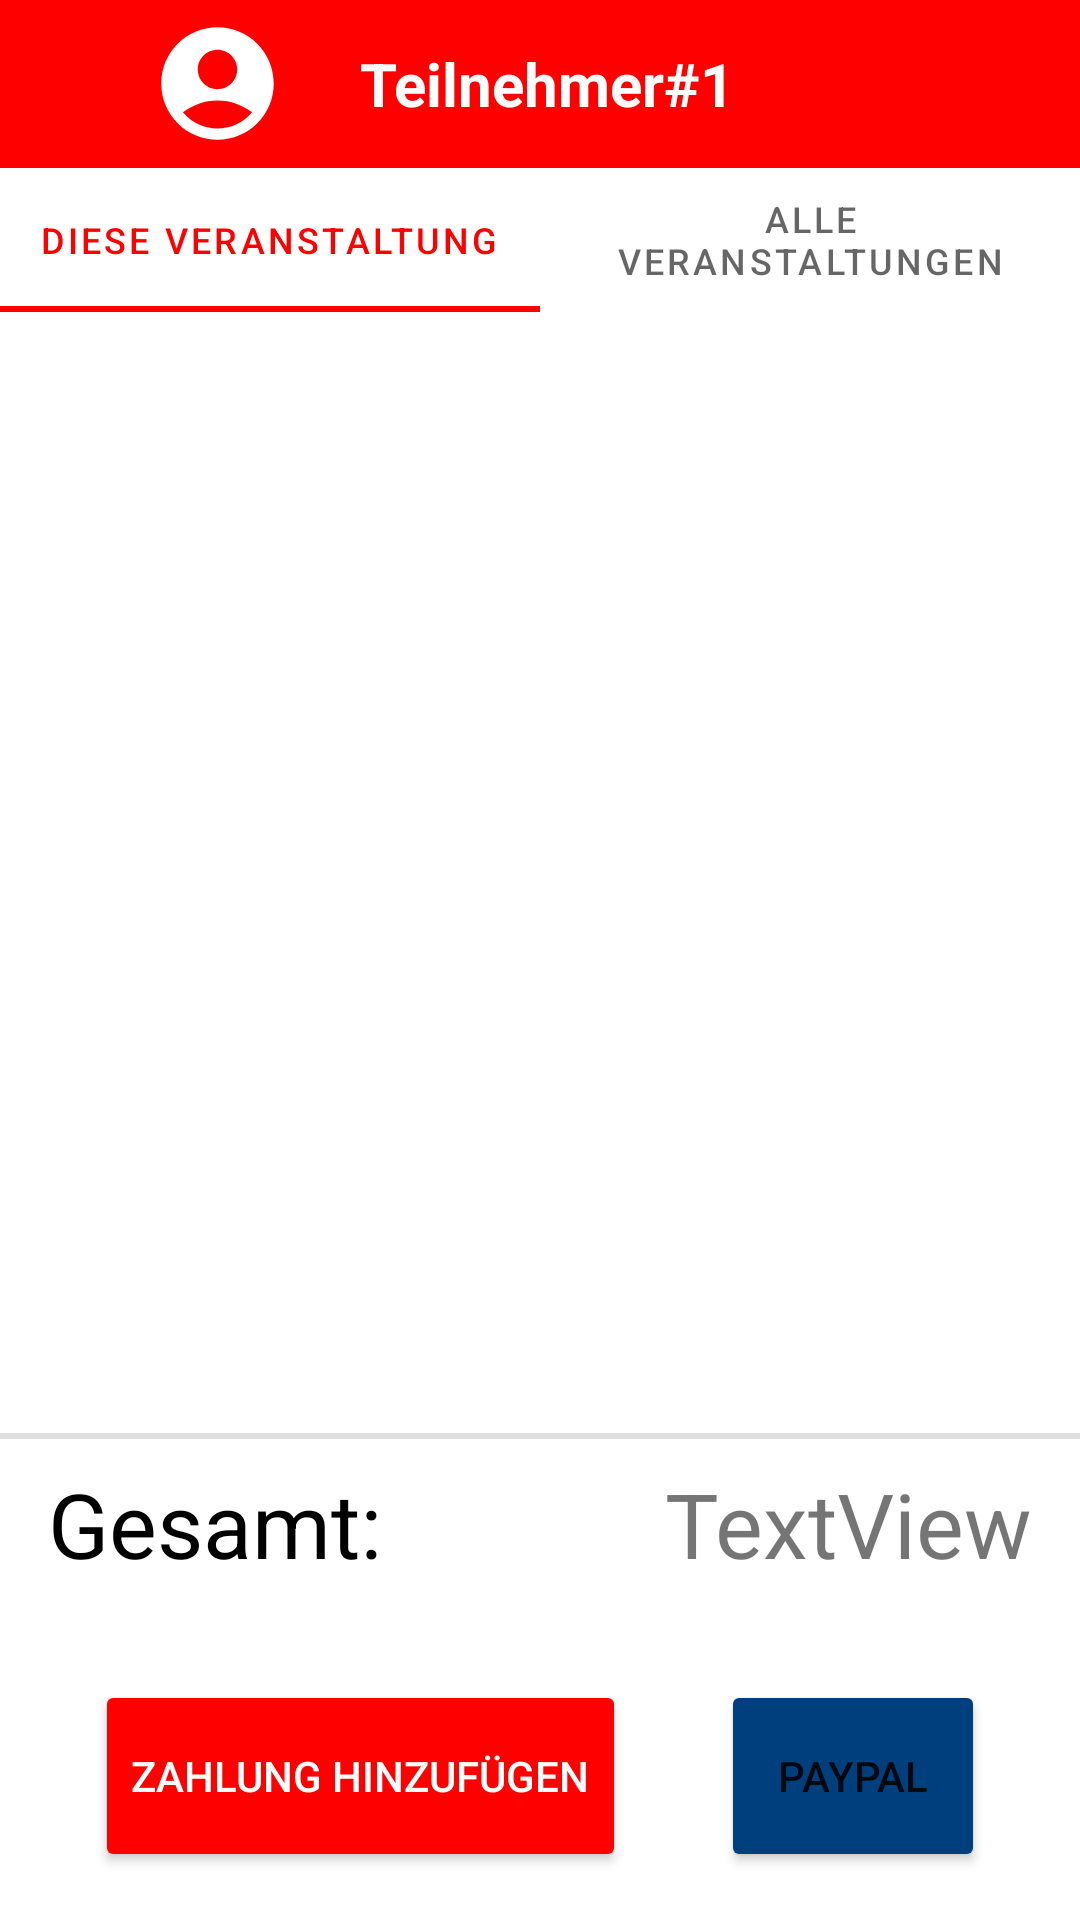

Android layout source for this screen:
<!-- AndroidManifest.xml: application theme Theme.MoneySplitF1 -->
<!-- res/layout/participant_detail.xml -->
<?xml version="1.0" encoding="utf-8"?>
<androidx.constraintlayout.widget.ConstraintLayout xmlns:android="http://schemas.android.com/apk/res/android"
    xmlns:app="http://schemas.android.com/apk/res-auto"
    xmlns:tools="http://schemas.android.com/tools"
    android:layout_width="match_parent"
    android:layout_height="match_parent">

    <include layout="@layout/participant_detail_toolbar"
        android:id="@+id/participant_detail_toolbar"/>

    <com.google.android.material.tabs.TabLayout
        android:id="@+id/participant_detail_tablayout"
        android:layout_width="match_parent"
        android:layout_height="wrap_content"
        app:layout_constraintTop_toBottomOf="@+id/participant_detail_toolbar"
        tools:layout_editor_absoluteX="1dp">

        <com.google.android.material.tabs.TabItem
            android:id="@+id/thisEventTab"
            android:layout_width="wrap_content"
            android:layout_height="wrap_content"
            android:text="@string/ThisEvent" />

        <com.google.android.material.tabs.TabItem
            android:id="@+id/allEventsTab"
            android:layout_width="wrap_content"
            android:layout_height="wrap_content"
            android:text="@string/AllEvents" />

    </com.google.android.material.tabs.TabLayout>

    <androidx.recyclerview.widget.RecyclerView
        android:id="@+id/ThisEventPosts"
        android:layout_width="match_parent"
        android:layout_height="0dp"
        app:layout_constraintBottom_toTopOf="@+id/divider"
        app:layout_constraintTop_toBottomOf="@+id/participant_detail_tablayout" />

    <androidx.recyclerview.widget.RecyclerView
        android:id="@+id/AllEventPosts"
        android:layout_width="match_parent"
        android:layout_height="0dp"
        android:visibility="gone"
        app:layout_constraintBottom_toTopOf="@+id/divider"
        app:layout_constraintTop_toBottomOf="@+id/participant_detail_tablayout" />

    <Button
        android:id="@+id/participant_detail_paypalbutton"
        android:layout_width="wrap_content"
        android:layout_height="64dp"
        android:layout_marginBottom="16dp"
        android:backgroundTint="@color/SK_darkblue_B"
        android:text="@string/PayPal"
        app:layout_constraintBottom_toBottomOf="parent"
        app:layout_constraintEnd_toEndOf="parent"
        app:layout_constraintStart_toEndOf="@+id/participant_detail_paymentbutton" />

    <Button
        android:id="@+id/participant_detail_paymentbutton"
        android:layout_width="wrap_content"
        android:layout_height="64dp"
        android:layout_marginBottom="16dp"
        android:text="@string/AddPayment"
        android:backgroundTint="?attr/colorPrimary"
        android:textColor="?attr/colorOnPrimary"
        app:layout_constraintBottom_toBottomOf="parent"
        app:layout_constraintEnd_toStartOf="@+id/participant_detail_paypalbutton"
        app:layout_constraintStart_toStartOf="parent" />

    <androidx.constraintlayout.widget.ConstraintLayout
        android:id="@+id/linearLayout4"
        android:layout_width="match_parent"
        android:layout_height="wrap_content"
        android:layout_marginBottom="32dp"
        app:layout_constraintTop_toBottomOf="@+id/divider"
        app:layout_constraintBottom_toTopOf="@+id/participant_detail_paymentbutton">

        <TextView
            android:id="@+id/participant_total"
            android:layout_width="wrap_content"
            android:layout_height="wrap_content"
            android:layout_marginStart="16dp"
            android:text="@string/Total"
            android:textColor="?attr/colorOnSecondary"
            android:textSize="30sp"
            app:layout_constraintBottom_toBottomOf="parent"
            app:layout_constraintStart_toStartOf="parent"
            app:layout_constraintTop_toTopOf="parent" />

        <TextView
            android:id="@+id/participant_total_cost"
            android:layout_width="wrap_content"
            android:layout_height="wrap_content"
            android:layout_marginEnd="16dp"
            android:text="TextView"
            android:textSize="30sp"
            app:layout_constraintBottom_toBottomOf="parent"
            app:layout_constraintEnd_toEndOf="parent"
            app:layout_constraintTop_toTopOf="parent" />

    </androidx.constraintlayout.widget.ConstraintLayout>

    <View
        android:id="@+id/divider"
        android:layout_width="match_parent"
        android:layout_height="2dp"
        android:layout_marginBottom="8dp"
        android:background="?android:attr/listDivider"
        app:layout_constraintTop_toTopOf="@+id/linearLayout4"
        app:layout_constraintBottom_toTopOf="@id/linearLayout4"
        tools:layout_editor_absoluteX="1dp" />

</androidx.constraintlayout.widget.ConstraintLayout>
<!-- res/layout/participant_detail_toolbar.xml (included above) -->
<?xml version="1.0" encoding="utf-8"?>
<androidx.appcompat.widget.Toolbar xmlns:android="http://schemas.android.com/apk/res/android"
    android:layout_width="match_parent"
    android:layout_height="?attr/actionBarSize"
    xmlns:tools="http://schemas.android.com/tools"
    xmlns:app="http://schemas.android.com/apk/res-auto"
    android:background="?attr/colorPrimary"
    android:id="@+id/participant_detail_toolbar"
    tools:context=".Event.EventUi">

    <ImageView
        android:id="@+id/participant_detail_toolbar_back"
        android:layout_width="25dp"
        android:layout_height="25dp"
        android:layout_marginStart="0dp"
        android:layout_marginLeft="0dp"
        android:layout_marginTop="0dp"
        android:clickable="true"
        android:src="@drawable/arrow_back" />

    <androidx.constraintlayout.widget.ConstraintLayout
        android:id="@+id/event_settings_Layout"
        android:layout_width="wrap_content"
        android:layout_height="wrap_content"
        android:layout_marginLeft="25dp"
        android:clickable="true"
        android:focusable="true">

        <ImageView
            android:id="@+id/participant_detail_toolbar_image"
            android:layout_width="45dp"
            android:layout_height="45dp"
            android:src="@drawable/event_setting"
            app:layout_constraintBottom_toBottomOf="parent"
            app:layout_constraintStart_toStartOf="parent"
            app:layout_constraintTop_toTopOf="parent"
            app:srcCompat="@drawable/ic_baseline_account_circle_46" />

        <TextView
            android:id="@+id/participant_detail_toolbar_name"
            android:layout_width="wrap_content"
            android:layout_height="wrap_content"
            android:text="Teilnehmer#1"
            android:textColor="?attr/colorOnPrimary"
            android:textSize="20sp"
            android:textStyle="bold"
            android:layout_marginLeft="25dp"
            app:layout_constraintBottom_toBottomOf="parent"
            app:layout_constraintEnd_toEndOf="parent"
            app:layout_constraintStart_toEndOf="@+id/participant_detail_toolbar_image"
            app:layout_constraintTop_toTopOf="parent" />
    </androidx.constraintlayout.widget.ConstraintLayout>
</androidx.appcompat.widget.Toolbar>
<!-- resources referenced by this layout -->
<resources>
  <color name="SK_darkblue_B">#003F7D</color>
  <!-- drawable ic_baseline_account_circle_46 (drawable) -->
  <vector android:height="46dp" android:tint="#FFFFFF"
      android:viewportHeight="24" android:viewportWidth="24"
      android:width="46dp" xmlns:android="http://schemas.android.com/apk/res/android">
      <path android:fillColor="@android:color/white" android:pathData="M12,2C6.48,2 2,6.48 2,12s4.48,10 10,10s10,-4.48 10,-10S17.52,2 12,2zM12,6c1.93,0 3.5,1.57 3.5,3.5S13.93,13 12,13s-3.5,-1.57 -3.5,-3.5S10.07,6 12,6zM12,20c-2.03,0 -4.43,-0.82 -6.14,-2.88C7.55,15.8 9.68,15 12,15s4.45,0.8 6.14,2.12C16.43,19.18 14.03,20 12,20z"/>
  </vector>
  <string name="AddPayment">Zahlung hinzufügen</string>
  <string name="AllEvents">Alle Veranstaltungen</string>
  <string name="PayPal">PayPal</string>
  <string name="ThisEvent">Diese Veranstaltung</string>
  <string name="Total">Gesamt:</string>
  <style name="Theme.MoneySplitF1" parent="Theme.MaterialComponents.Light.DarkActionBar">
          
          <item name="colorPrimary">@color/SK_red</item>
          <item name="colorPrimaryVariant">@color/SK_red_B</item>
          <item name="colorOnPrimary">@color/SK_white</item>
          
          <item name="colorSecondary">@color/SK_silvergrey</item>
          <item name="colorSecondaryVariant">@color/SK_grey</item>
          <item name="colorOnSecondary">@color/SK_black</item>
          
          <item name="android:statusBarColor" tools:targetApi="l">?attr/colorPrimaryVariant</item>
          
          <item name="colorAccent">@color/SK_lightblue_C</item>
      </style>
  <color name="SK_red">#FF0000</color>
  <color name="SK_red_B">#B8061C</color>
  <color name="SK_white">#FFFFFF</color>
  <color name="SK_silvergrey">#D9D9D9</color>
  <color name="SK_grey">#666666</color>
  <color name="SK_black">#000000</color>
  <color name="SK_lightblue_C">#006996</color>
</resources>
